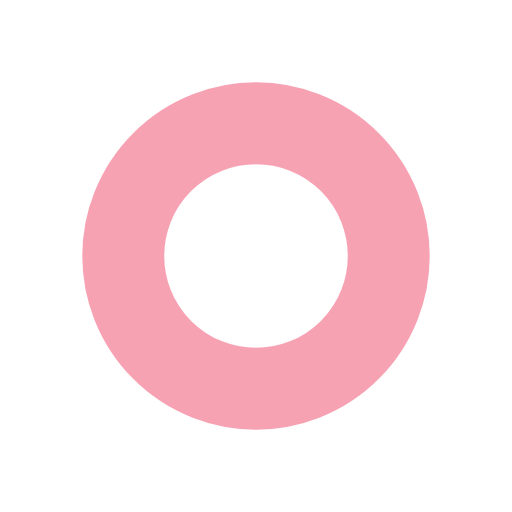
t = 0.00 s
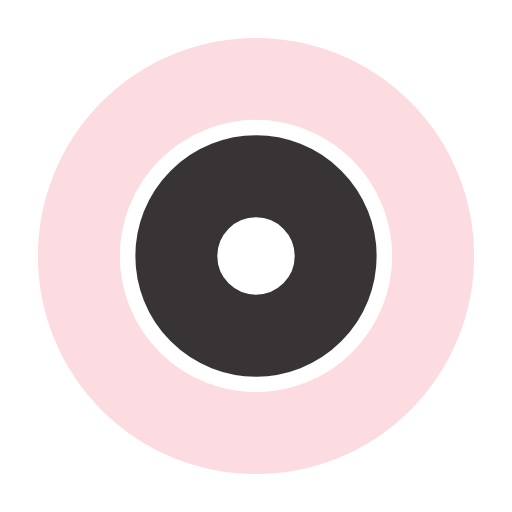
t = 0.27 s
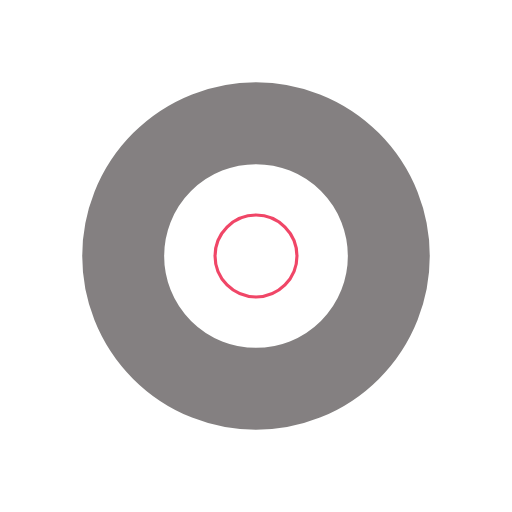
t = 0.54 s
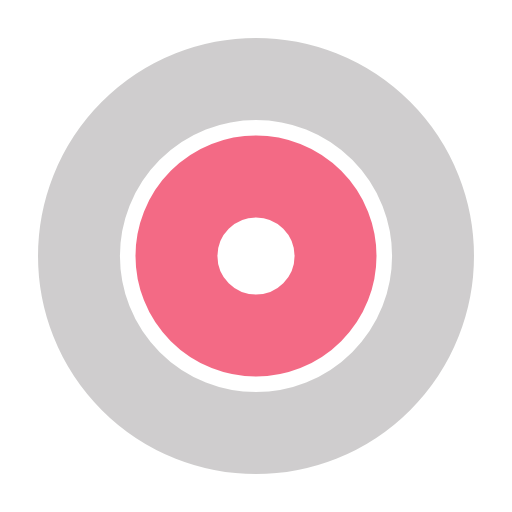
t = 0.81 s

The animated SVG that drew these frames (rendered in a browser with its animation timeline set to each time). Animation: 4 SMIL elements (animate=4); one cycle of 1.07 s, repeats indefinitely.

<?xml version="1.0" encoding="utf-8"?>
<svg xmlns="http://www.w3.org/2000/svg" xmlns:xlink="http://www.w3.org/1999/xlink" style="margin: auto; background: none; display: block; shape-rendering: auto;" width="200px" height="200px" viewBox="0 0 100 100" preserveAspectRatio="xMidYMid">
<circle cx="50" cy="50" r="0" fill="none" stroke="#080103" stroke-width="16">
  <animate attributeName="r" repeatCount="indefinite" dur="1.075268817204301s" values="0;40" keyTimes="0;1" keySplines="0 0.2 0.8 1" calcMode="spline" begin="0s"></animate>
  <animate attributeName="opacity" repeatCount="indefinite" dur="1.075268817204301s" values="1;0" keyTimes="0;1" keySplines="0.2 0 0.8 1" calcMode="spline" begin="0s"></animate>
</circle><circle cx="50" cy="50" r="0" fill="none" stroke="#f04667" stroke-width="16">
  <animate attributeName="r" repeatCount="indefinite" dur="1.075268817204301s" values="0;40" keyTimes="0;1" keySplines="0 0.2 0.8 1" calcMode="spline" begin="-0.5376344086021505s"></animate>
  <animate attributeName="opacity" repeatCount="indefinite" dur="1.075268817204301s" values="1;0" keyTimes="0;1" keySplines="0.2 0 0.8 1" calcMode="spline" begin="-0.5376344086021505s"></animate>
</circle>
<!-- [ldio] generated by https://loading.io/ --></svg>